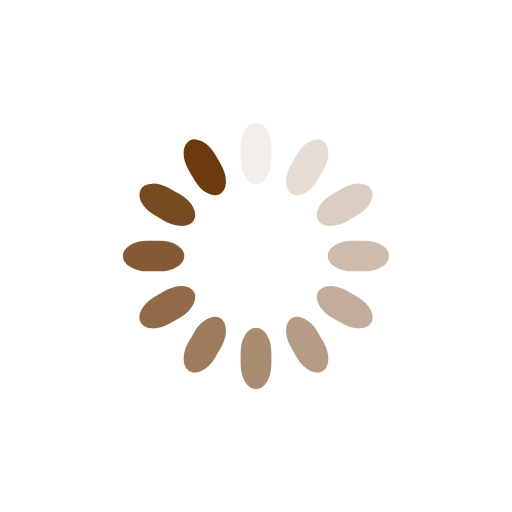
t = 0.00 s
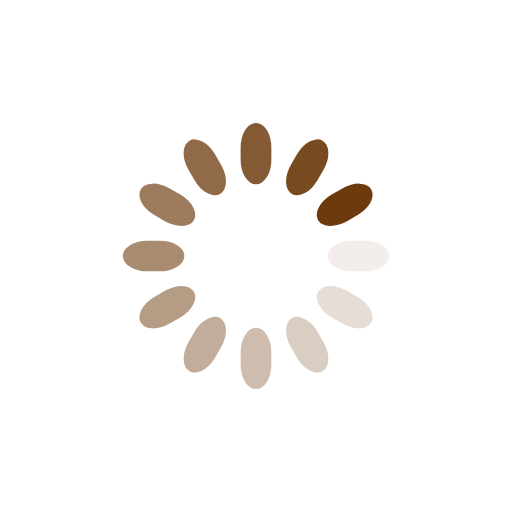
t = 0.25 s
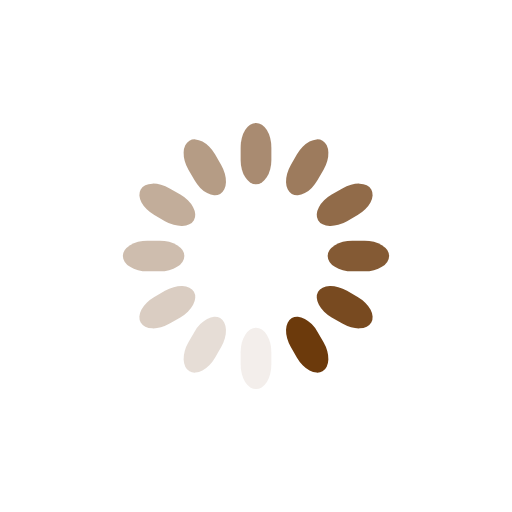
t = 0.50 s
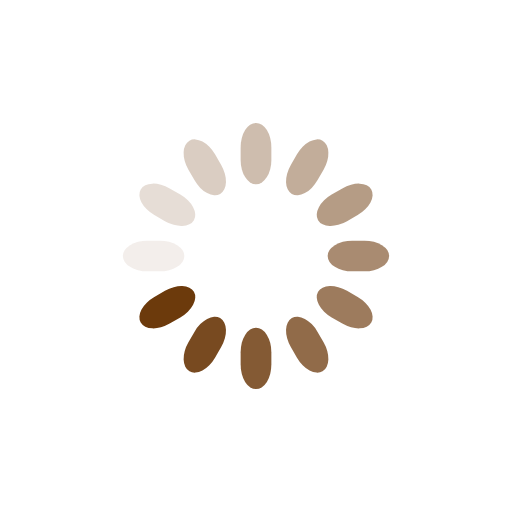
t = 0.75 s

The animated SVG that drew these frames (rendered in a browser with its animation timeline set to each time). Animation: 12 SMIL elements (animate=12); one cycle of 1.00 s, repeats indefinitely.

<svg class="lds-spinner" width="200px"  height="200px"  xmlns="http://www.w3.org/2000/svg" xmlns:xlink="http://www.w3.org/1999/xlink" viewBox="0 0 100 100" preserveAspectRatio="xMidYMid" style="background: none;"><g transform="rotate(0 50 50)">
  <rect x="47" y="24" rx="9.4" ry="4.8" width="6" height="12" fill="#6c3a0c">
    <animate attributeName="opacity" values="1;0" times="0;1" dur="1s" begin="-0.9166666666666666s" repeatCount="indefinite"></animate>
  </rect>
</g><g transform="rotate(30 50 50)">
  <rect x="47" y="24" rx="9.4" ry="4.8" width="6" height="12" fill="#6c3a0c">
    <animate attributeName="opacity" values="1;0" times="0;1" dur="1s" begin="-0.8333333333333334s" repeatCount="indefinite"></animate>
  </rect>
</g><g transform="rotate(60 50 50)">
  <rect x="47" y="24" rx="9.4" ry="4.8" width="6" height="12" fill="#6c3a0c">
    <animate attributeName="opacity" values="1;0" times="0;1" dur="1s" begin="-0.75s" repeatCount="indefinite"></animate>
  </rect>
</g><g transform="rotate(90 50 50)">
  <rect x="47" y="24" rx="9.4" ry="4.8" width="6" height="12" fill="#6c3a0c">
    <animate attributeName="opacity" values="1;0" times="0;1" dur="1s" begin="-0.6666666666666666s" repeatCount="indefinite"></animate>
  </rect>
</g><g transform="rotate(120 50 50)">
  <rect x="47" y="24" rx="9.4" ry="4.8" width="6" height="12" fill="#6c3a0c">
    <animate attributeName="opacity" values="1;0" times="0;1" dur="1s" begin="-0.5833333333333334s" repeatCount="indefinite"></animate>
  </rect>
</g><g transform="rotate(150 50 50)">
  <rect x="47" y="24" rx="9.4" ry="4.8" width="6" height="12" fill="#6c3a0c">
    <animate attributeName="opacity" values="1;0" times="0;1" dur="1s" begin="-0.5s" repeatCount="indefinite"></animate>
  </rect>
</g><g transform="rotate(180 50 50)">
  <rect x="47" y="24" rx="9.4" ry="4.8" width="6" height="12" fill="#6c3a0c">
    <animate attributeName="opacity" values="1;0" times="0;1" dur="1s" begin="-0.4166666666666667s" repeatCount="indefinite"></animate>
  </rect>
</g><g transform="rotate(210 50 50)">
  <rect x="47" y="24" rx="9.4" ry="4.8" width="6" height="12" fill="#6c3a0c">
    <animate attributeName="opacity" values="1;0" times="0;1" dur="1s" begin="-0.3333333333333333s" repeatCount="indefinite"></animate>
  </rect>
</g><g transform="rotate(240 50 50)">
  <rect x="47" y="24" rx="9.4" ry="4.8" width="6" height="12" fill="#6c3a0c">
    <animate attributeName="opacity" values="1;0" times="0;1" dur="1s" begin="-0.25s" repeatCount="indefinite"></animate>
  </rect>
</g><g transform="rotate(270 50 50)">
  <rect x="47" y="24" rx="9.4" ry="4.8" width="6" height="12" fill="#6c3a0c">
    <animate attributeName="opacity" values="1;0" times="0;1" dur="1s" begin="-0.16666666666666666s" repeatCount="indefinite"></animate>
  </rect>
</g><g transform="rotate(300 50 50)">
  <rect x="47" y="24" rx="9.4" ry="4.8" width="6" height="12" fill="#6c3a0c">
    <animate attributeName="opacity" values="1;0" times="0;1" dur="1s" begin="-0.08333333333333333s" repeatCount="indefinite"></animate>
  </rect>
</g><g transform="rotate(330 50 50)">
  <rect x="47" y="24" rx="9.4" ry="4.8" width="6" height="12" fill="#6c3a0c">
    <animate attributeName="opacity" values="1;0" times="0;1" dur="1s" begin="0s" repeatCount="indefinite"></animate>
  </rect>
</g></svg>
